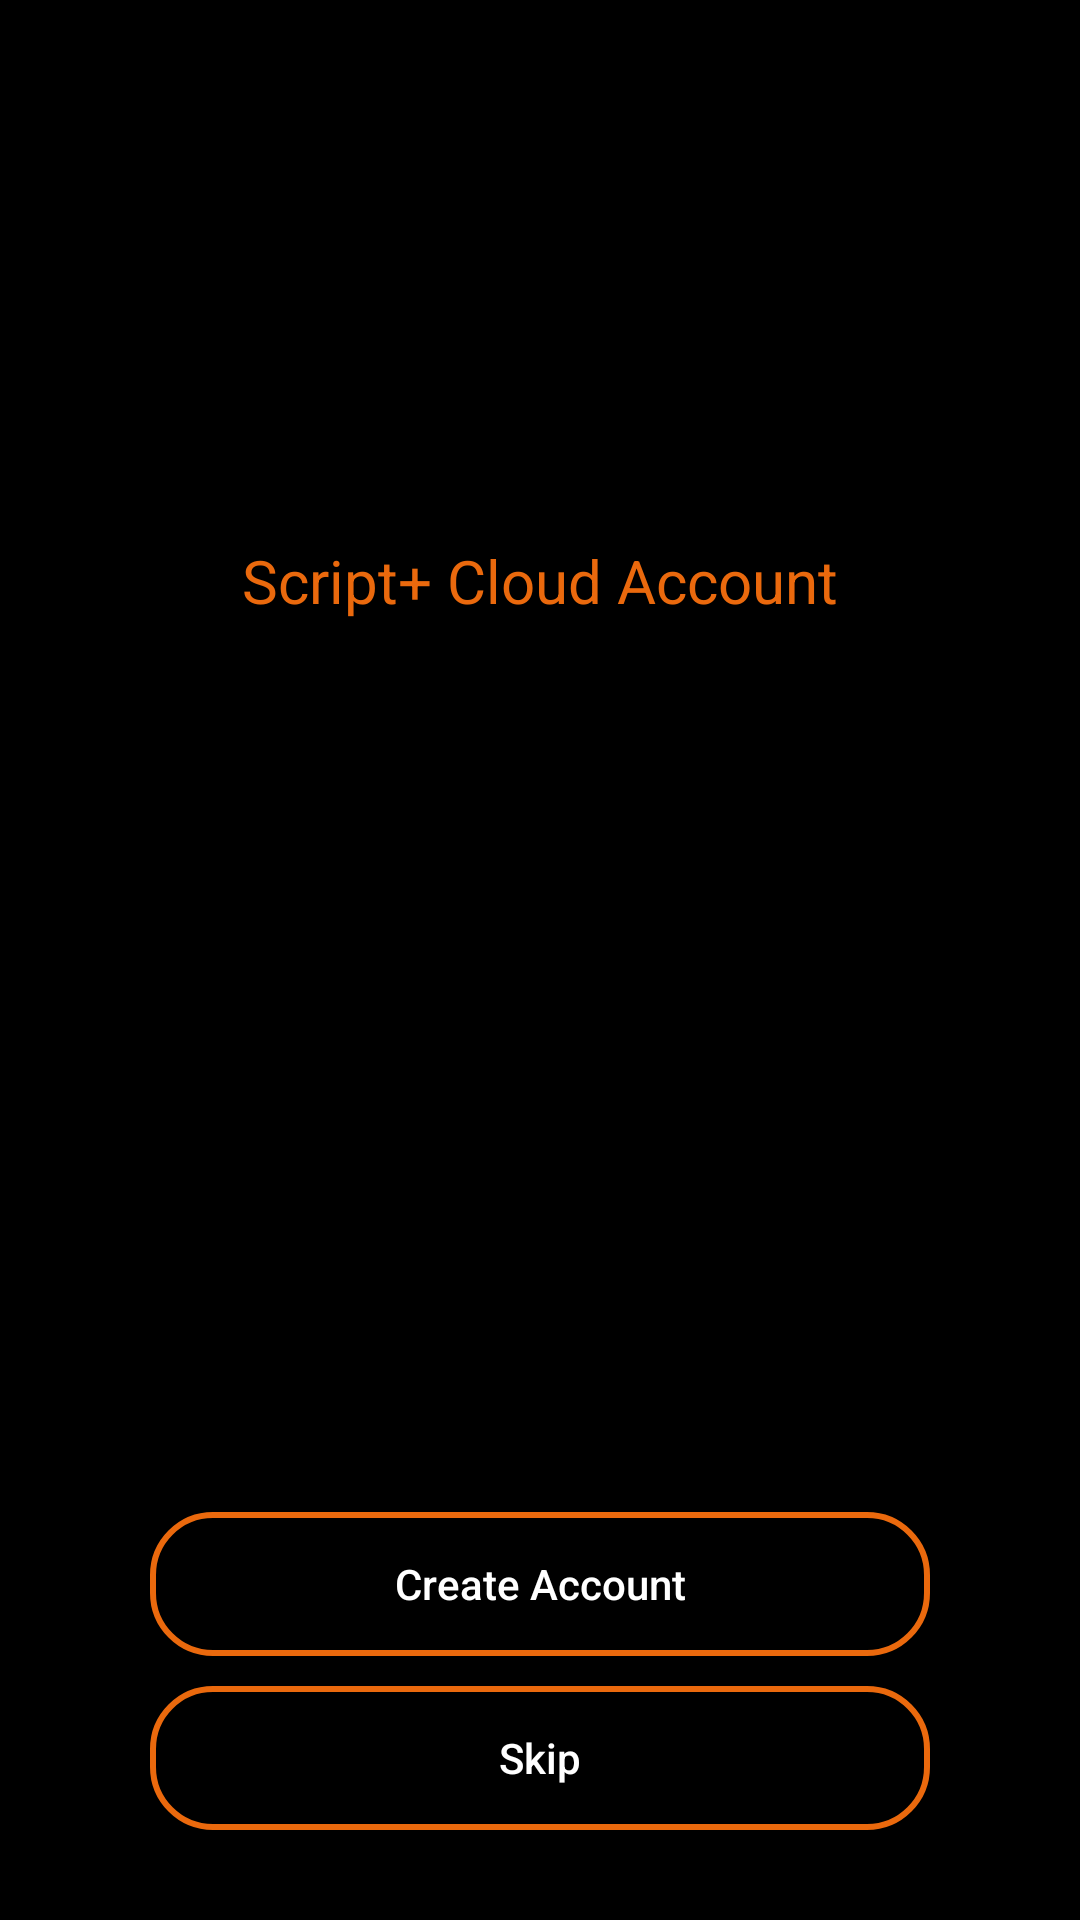

Write the Android layout XML for this screen, with the resource values it uses.
<!-- AndroidManifest.xml: application theme AppTheme -->
<!-- res/layout/account.xml -->
<?xml version="1.0" encoding="utf-8"?>
<android.support.constraint.ConstraintLayout xmlns:android="http://schemas.android.com/apk/res/android"
    xmlns:app="http://schemas.android.com/apk/res-auto"
    xmlns:tools="http://schemas.android.com/tools"
    android:layout_width="match_parent"
    android:layout_height="match_parent"
    tools:context="com.example.gayanlakshitha.scriptplus.Account">

    <RelativeLayout
        android:layout_width="0dp"
        android:layout_height="0dp"
        android:background="#000000"
        app:layout_constraintBottom_toBottomOf="parent"
        app:layout_constraintHorizontal_bias="0.0"
        app:layout_constraintLeft_toLeftOf="parent"
        app:layout_constraintRight_toRightOf="parent"
        app:layout_constraintTop_toTopOf="parent"
        app:layout_constraintVertical_bias="0.0"
        android:layout_marginBottom="0dp">

        <ImageView
            android:id="@+id/imageView"
            android:layout_width="100dp"
            android:layout_height="100dp"
            android:layout_alignParentTop="true"
            android:layout_centerHorizontal="true"
            android:layout_marginTop="60dp"
            android:src="@drawable/lock_icon"
            android:contentDescription="" />

        <TextView
            android:id="@+id/txt_title"
            android:layout_width="wrap_content"
            android:layout_height="wrap_content"
            android:text="Script+ Cloud Account"
            android:textColor="@color/colorPrimary"
            android:layout_below="@+id/imageView"
            android:layout_centerHorizontal="true"
            android:layout_marginTop="20dp"
            android:textSize="20dp"/>

        <Button
            android:id="@+id/btn_register"
            android:layout_width="match_parent"
            android:layout_height="wrap_content"
            android:textAllCaps="false"
            style="@style/button"
            android:textColor="#ffffff"
            android:text="Create Account"
            android:layout_marginBottom="10dp"
            android:layout_above="@+id/btn_skip"
            android:layout_alignLeft="@+id/btn_skip"
            android:layout_alignStart="@+id/btn_skip"
            android:layout_alignRight="@+id/btn_skip"
            android:layout_alignEnd="@+id/btn_skip" />

        <Button
            android:id="@+id/btn_skip"
            android:layout_width="match_parent"
            android:layout_height="wrap_content"
            android:layout_marginBottom="30dp"
            android:layout_marginRight="50dp"
            android:layout_marginLeft="50dp"
            android:textAllCaps="false"
            style="@style/button"
            android:textColor="#ffffff"
            android:text="Skip"
            android:layout_alignParentBottom="true"
            android:layout_centerHorizontal="true" />
    </RelativeLayout>
</android.support.constraint.ConstraintLayout>
<!-- resources referenced by this layout -->
<resources>
  <color name="colorPrimary">#ea690d</color>
  <style name="button">
          <item name="android:background">@drawable/btn_select</item>
      </style>
  <style name="AppTheme" parent="Theme.AppCompat.Light.DarkActionBar">
          
          <item name="colorPrimary">@color/colorPrimary</item>
          <item name="colorPrimaryDark">@color/colorPrimaryDark</item>
          <item name="colorAccent">@color/colorAccent</item>
      </style>
  <!-- drawable btn_select (drawable) -->
  <?xml version="1.0" encoding="utf-8"?>
  <selector xmlns:android="http://schemas.android.com/apk/res/android">
      <item android:state_pressed="true"
          android:drawable="@drawable/button_pressed"/>
      <item android:state_focused="true"
          android:drawable="@drawable/button_focused"/>
      <item
          android:drawable="@drawable/button_normal"/>
  </selector>
  <color name="colorPrimaryDark">#ce5803</color>
  <color name="colorAccent">#d14408</color>
  <!-- drawable button_pressed (drawable) -->
  <?xml version="1.0" encoding="utf-8"?>
  <shape xmlns:android="http://schemas.android.com/apk/res/android" android:shape="rectangle">
      <gradient android:startColor="#b95004" android:endColor="#974103" android:angle="270"/>
      <corners android:radius="20dp"/>
      <stroke android:color="#b95004" android:width="2dp"/>
      <padding android:top="10dp" android:bottom="10dp" android:left="10dp" android:right="10dp"/>
  </shape>
  <!-- drawable button_focused (drawable) -->
  <?xml version="1.0" encoding="utf-8"?>
  <shape xmlns:android="http://schemas.android.com/apk/res/android" android:shape="rectangle">
      <gradient android:startColor="#ce5803" android:endColor="#ab4902" android:angle="270"/>
      <corners android:radius="20dp"/>
      <stroke android:color="#af4b02" android:width="2dp"/>
      <padding android:top="10dp" android:bottom="10dp" android:left="10dp" android:right="10dp"/>
  </shape>
  <!-- drawable button_normal (drawable) -->
  <?xml version="1.0" encoding="utf-8"?>
  <shape xmlns:android="http://schemas.android.com/apk/res/android" android:shape="rectangle">
      <solid android:color="@android:color/transparent"></solid>
      <stroke android:color="@color/colorPrimary" android:width="2dp"/>
      <corners android:radius="20dp"/>
      <padding android:top="10dp" android:bottom="10dp" android:left="10dp" android:right="10dp"/>
  </shape>
</resources>
